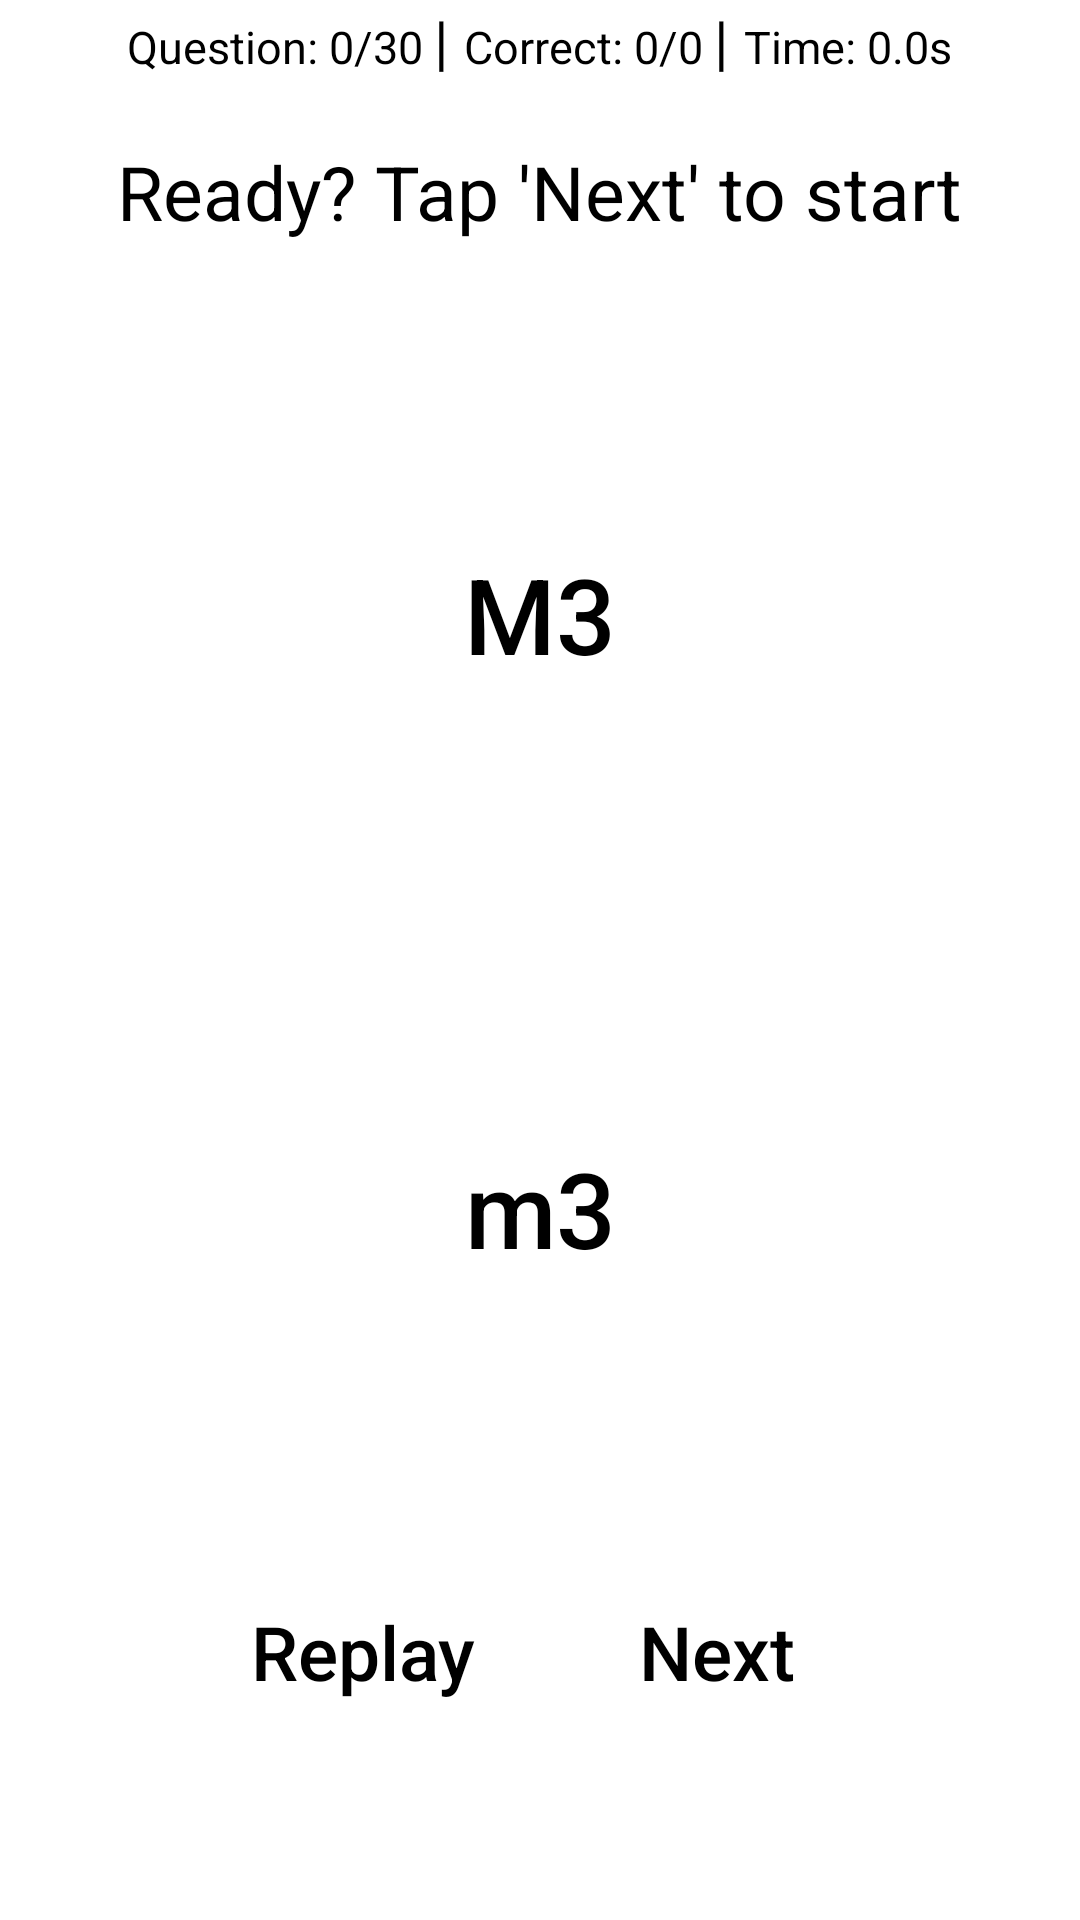

Here is an Android app screen rendered from its layout file. Give the layout XML and the strings, colors and styles it references.
<!-- AndroidManifest.xml: application theme Theme.RelativePitchTrainer -->
<!-- res/layout/activity_drill2.xml -->
<?xml version="1.0" encoding="utf-8"?>
<LinearLayout xmlns:android="http://schemas.android.com/apk/res/android"
    xmlns:app="http://schemas.android.com/apk/res-auto"
    xmlns:tools="http://schemas.android.com/tools"
    android:layout_width="match_parent"
    android:layout_height="match_parent"
    tools:context=".Drill2"
    android:orientation="vertical">

    <LinearLayout
        android:layout_width="wrap_content"
        android:layout_height="wrap_content"
        android:orientation="horizontal"
        android:layout_gravity="center">

        <TextView
            android:layout_width="wrap_content"
            android:layout_height="wrap_content"
            android:text="Question: 0/30 "
            android:textColor="@color/black"
            android:textSize="15sp"
            android:id="@+id/tvNumOfQuestion2"/>

        <TextView
            android:layout_width="wrap_content"
            android:layout_height="wrap_content"
            android:text="| "
            android:textColor="@color/black"
            android:textSize="20sp"/>

        <TextView
            android:layout_width="wrap_content"
            android:layout_height="wrap_content"
            android:text="Correct: 0/0 "
            android:textColor="@color/black"
            android:textSize="15sp"
            android:id="@+id/tvNumOfCorrect2"/>

        <TextView
            android:layout_width="wrap_content"
            android:layout_height="wrap_content"
            android:text="| "
            android:textColor="@color/black"
            android:textSize="20sp"/>

        <TextView
            android:layout_width="wrap_content"
            android:layout_height="wrap_content"
            android:text="Time: 0.0s"
            android:textColor="@color/black"
            android:textSize="15sp"
            android:id="@+id/tvTime2"/>


    </LinearLayout>

    <TextView
        android:layout_width="wrap_content"
        android:layout_height="wrap_content"
        android:text="Ready? Tap 'Next' to start"
        android:textColor="@color/black"
        android:textSize="25sp"
        android:layout_gravity="center"
        android:layout_marginTop="20dp"
        android:id="@+id/tvInstructions2"/>



    <Button
        android:layout_width="wrap_content"
        android:layout_height="wrap_content"
        android:layout_gravity="center"
        android:textColor="@color/black"
        android:background="#00000000"
        android:text="M3"
        android:textSize="35sp"
        android:textAllCaps="false"
        android:layout_marginTop="100dp"
        android:id="@+id/btnM3Drill2"/>

    <Button
        android:layout_width="wrap_content"
        android:layout_height="wrap_content"
        android:layout_gravity="center"
        android:textColor="@color/black"
        android:background="#00000000"
        android:text="m3"
        android:textSize="35sp"
        android:textAllCaps="false"
        android:layout_marginTop="150dp"
        android:id="@+id/btnm3Drill2"/>


    <LinearLayout
        android:layout_width="wrap_content"
        android:layout_height="wrap_content"
        android:orientation="horizontal"
        android:layout_gravity="center">

        <Button
            android:layout_width="wrap_content"
            android:layout_height="wrap_content"
            android:text="Replay"
            android:textSize="25sp"
            android:textAllCaps="false"
            android:textColor="@color/black"
            android:background="#00000000"
            android:layout_marginTop="100dp"
            android:layout_marginRight="30dp"
            android:clickable="false"
            android:id="@+id/btnReplayDrill2"/>

        <Button
            android:layout_width="wrap_content"
            android:layout_height="wrap_content"
            android:text="Next"
            android:textSize="25sp"
            android:textAllCaps="false"
            android:textColor="@color/black"
            android:background="#00000000"
            android:layout_marginTop="100dp"
            android:id="@+id/btnNextDrill2"/>
    </LinearLayout>



</LinearLayout>
<!-- resources referenced by this layout -->
<resources>
  <style name="Theme.RelativePitchTrainer" parent="Theme.MaterialComponents.DayNight.DarkActionBar">
          
          <item name="colorPrimary">@color/purple_500</item>
          <item name="colorPrimaryVariant">@color/purple_700</item>
          <item name="colorOnPrimary">@color/white</item>
          
          <item name="colorSecondary">@color/teal_200</item>
          <item name="colorSecondaryVariant">@color/teal_700</item>
          <item name="colorOnSecondary">@color/black</item>
          
          <item name="android:statusBarColor">?attr/colorPrimaryVariant</item>
          
      </style>
  <!-- not gathered from this repository: default colours our renderer supplied (Android Studio template values) -->
  <color name="purple_500">#FF6200EE</color>
  <color name="purple_700">#FF3700B3</color>
  <color name="teal_200">#FF03DAC5</color>
  <color name="teal_700">#FF018786</color>
  <color name="black">#FF000000</color>
  <color name="white">#FFFFFFFF</color>
</resources>
